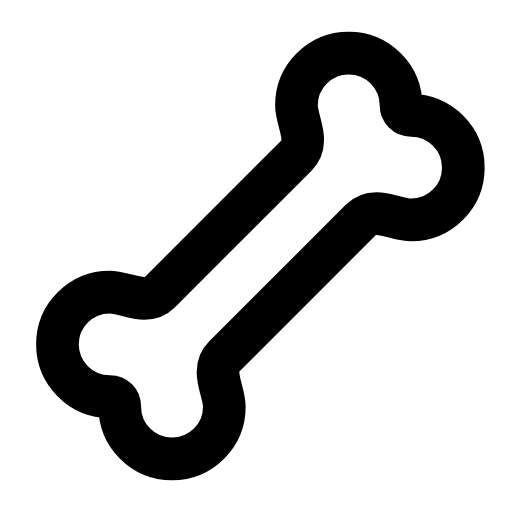
t = 0.00 s
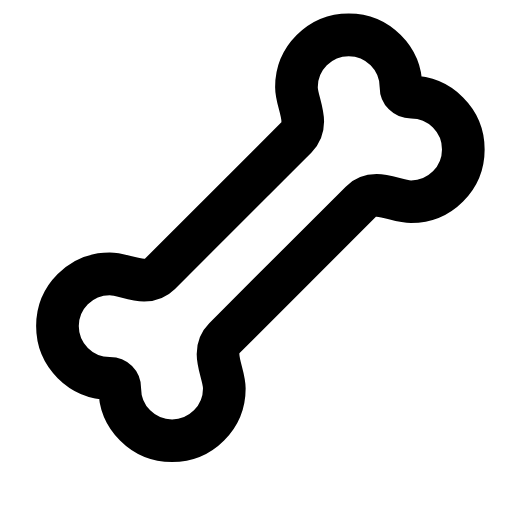
t = 0.25 s
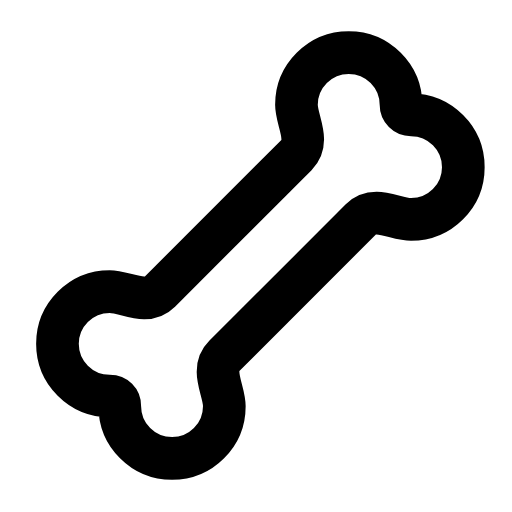
t = 0.51 s
t = 0.73 s: frame unchanged from t = 0.00 s, image omitted
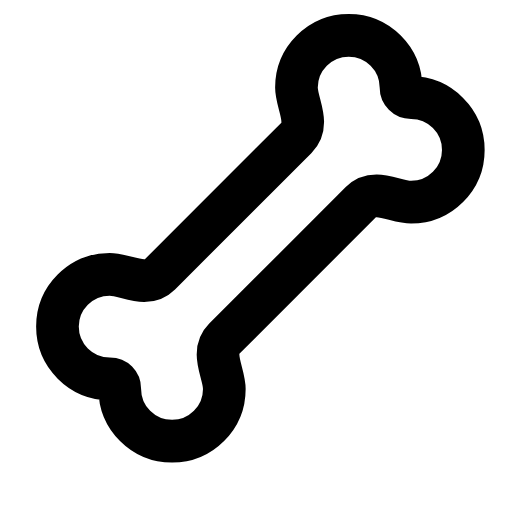
t = 1.01 s
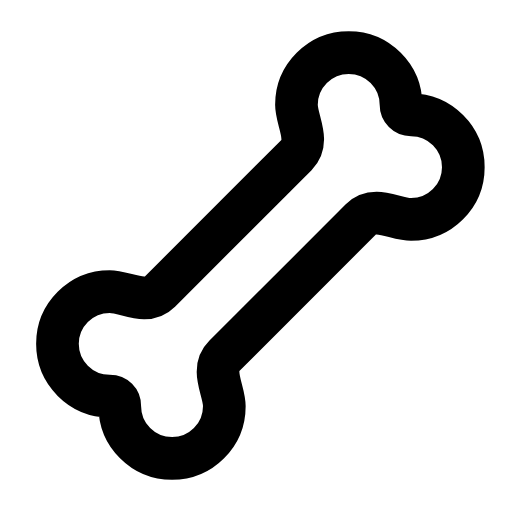
t = 1.24 s

The animated SVG that drew these frames (rendered in a browser with its animation timeline set to each time). Animation: 1 SMIL element (animateTransform=1); one cycle of 1.50 s, repeats indefinitely.

<svg xmlns="http://www.w3.org/2000/svg" width="24" height="24" viewBox="0 0 24 24" fill="none"><g transform="translate(-0.827 -0.84) scale(1.07)"><g transform="matrix(-1 0 0 1 24 0)"><animateTransform attributeName="transform" type="translate" values="0 0;0 -0.8;0 0;0 0;0 -0.8;0 0;0 0" keyTimes="0;0.225;0.45;0.6;0.75;0.9;1" dur="1.5s" repeatCount="indefinite" calcMode="spline" keySplines="0.16 1 0.3 1;0.16 1 0.3 1;0.16 1 0.3 1;0.16 1 0.3 1;0.16 1 0.3 1;0.16 1 0.3 1"/><path stroke="currentColor" stroke-width="1.869" stroke-linecap="round" stroke-linejoin="round" fill="none" d="M16.58 10.42C17.2 9.8 18.08 10.42 18.78 10.42A2.29 2.29 0 1 0 18.78 5.84A0.44 0.44 0 0 1 18.34 5.4A2.29 2.29 0 1 0 13.76 5.4C13.76 6.1 14.38 6.98 13.76 7.6L7.78 13.58C7.16 14.2 6.28 13.58 5.58 13.58A2.29 2.29 0 0 0 5.58 18.16C5.84 18.16 6.02 18.34 6.02 18.6A2.29 2.29 0 1 0 10.6 18.6C10.6 17.9 9.98 17.02 10.6 16.4Z"></path></g></g></svg>
